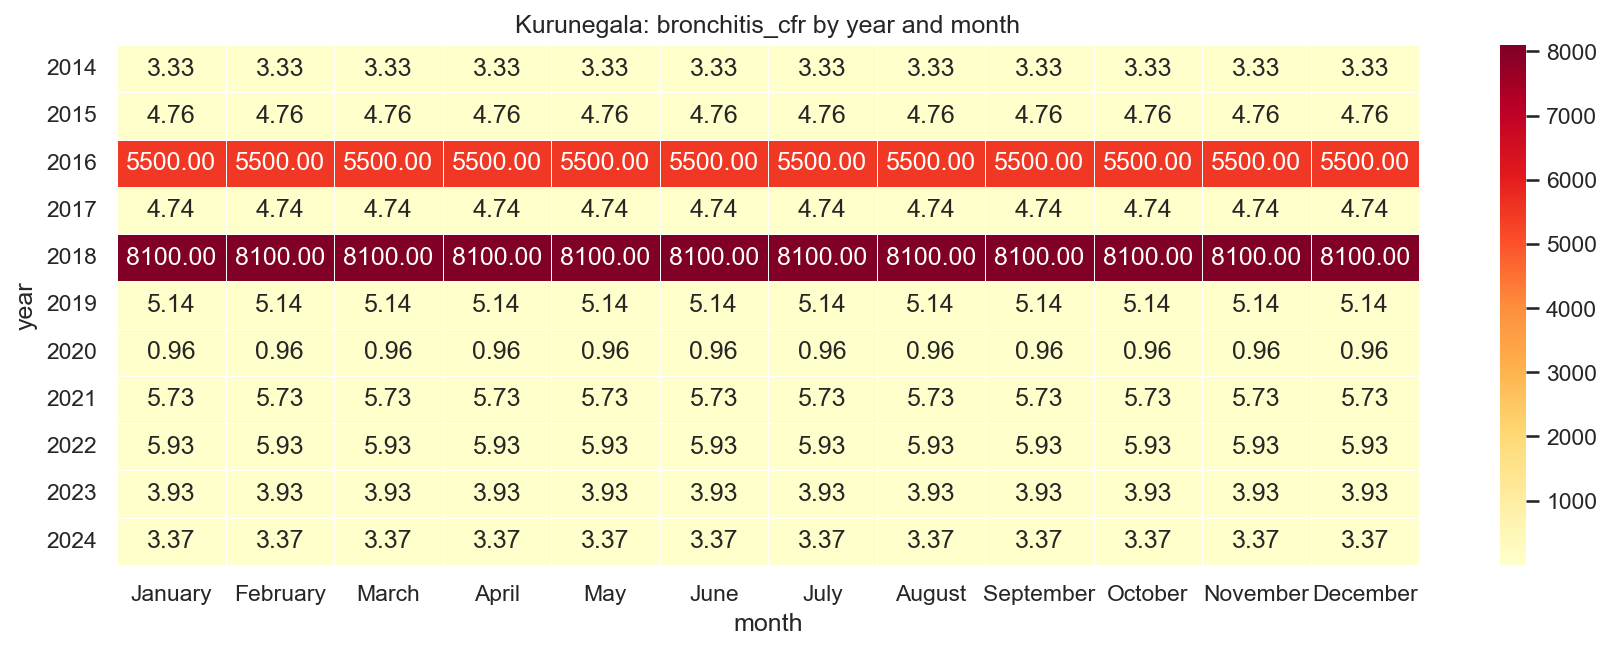

Data behind this chart, as committed beside it:
year, January, February, March, April, May, June, July, August, September, October, November, December
2014, 3.33, 3.33, 3.33, 3.33, 3.33, 3.33, 3.33, 3.33, 3.33, 3.33, 3.33, 3.33
2015, 4.76, 4.76, 4.76, 4.76, 4.76, 4.76, 4.76, 4.76, 4.76, 4.76, 4.76, 4.76
2016, 5500, 5500, 5500, 5500, 5500, 5500, 5500, 5500, 5500, 5500, 5500, 5500
2017, 4.74, 4.74, 4.74, 4.74, 4.74, 4.74, 4.74, 4.74, 4.74, 4.74, 4.74, 4.74
2018, 8100, 8100, 8100, 8100, 8100, 8100, 8100, 8100, 8100, 8100, 8100, 8100
2019, 5.14, 5.14, 5.14, 5.14, 5.14, 5.14, 5.14, 5.14, 5.14, 5.14, 5.14, 5.14
2020, 0.96, 0.96, 0.96, 0.96, 0.96, 0.96, 0.96, 0.96, 0.96, 0.96, 0.96, 0.96
2021, 5.73, 5.73, 5.73, 5.73, 5.73, 5.73, 5.73, 5.73, 5.73, 5.73, 5.73, 5.73
2022, 5.93, 5.93, 5.93, 5.93, 5.93, 5.93, 5.93, 5.93, 5.93, 5.93, 5.93, 5.93
2023, 3.93, 3.93, 3.93, 3.93, 3.93, 3.93, 3.93, 3.93, 3.93, 3.93, 3.93, 3.93
2024, 3.37, 3.37, 3.37, 3.37, 3.37, 3.37, 3.37, 3.37, 3.37, 3.37, 3.37, 3.37
